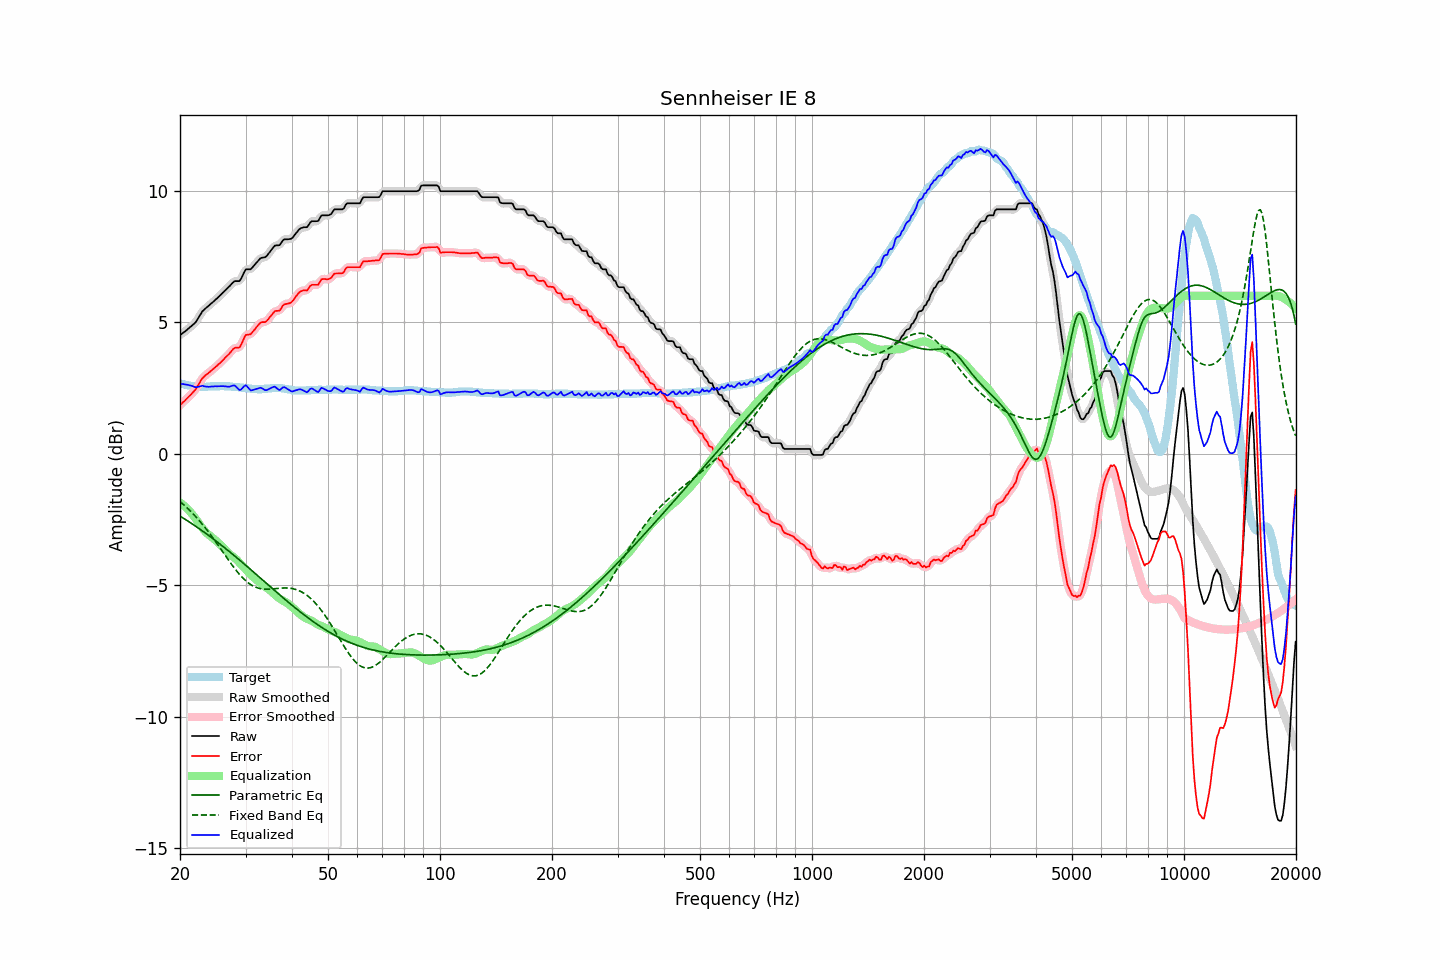

The table this chart was drawn from, first rows:
frequency, raw, error, smoothed, error_smoothed, equalization, parametric_eq, fixed_band_eq, equalized_raw, equalized_smoothed, target
20.00, 4.51, 1.84, 4.51, 1.84, -1.86, -2.37, -1.82, 2.65, 2.65, 2.67
20.20, 4.55, 1.90, 4.55, 1.90, -1.90, -2.41, -1.87, 2.65, 2.65, 2.65
20.40, 4.60, 1.96, 4.60, 1.96, -1.95, -2.45, -1.93, 2.65, 2.64, 2.64
20.61, 4.64, 2.01, 4.64, 2.02, -2.01, -2.49, -1.98, 2.63, 2.64, 2.63
20.81, 4.69, 2.08, 4.69, 2.08, -2.06, -2.53, -2.04, 2.63, 2.63, 2.61
21.02, 4.74, 2.14, 4.74, 2.14, -2.13, -2.57, -2.09, 2.61, 2.61, 2.60
21.23, 4.79, 2.20, 4.79, 2.20, -2.19, -2.61, -2.15, 2.60, 2.60, 2.59
21.44, 4.84, 2.26, 4.84, 2.26, -2.26, -2.65, -2.22, 2.58, 2.58, 2.58
21.66, 4.90, 2.33, 4.89, 2.32, -2.33, -2.69, -2.28, 2.57, 2.56, 2.57
21.87, 4.95, 2.39, 4.95, 2.39, -2.41, -2.73, -2.34, 2.54, 2.54, 2.56
22.09, 5.02, 2.46, 5.03, 2.47, -2.50, -2.77, -2.41, 2.52, 2.53, 2.56
22.31, 5.12, 2.57, 5.12, 2.57, -2.58, -2.81, -2.48, 2.54, 2.53, 2.55
22.54, 5.22, 2.67, 5.22, 2.67, -2.67, -2.86, -2.55, 2.55, 2.55, 2.55
22.76, 5.32, 2.78, 5.32, 2.78, -2.75, -2.90, -2.62, 2.57, 2.57, 2.54
22.99, 5.42, 2.87, 5.41, 2.86, -2.84, -2.94, -2.69, 2.58, 2.57, 2.55
23.22, 5.47, 2.93, 5.48, 2.93, -2.91, -2.99, -2.77, 2.56, 2.56, 2.54
23.45, 5.53, 2.99, 5.53, 2.99, -2.98, -3.03, -2.84, 2.55, 2.55, 2.54
23.69, 5.58, 3.03, 5.58, 3.03, -3.04, -3.07, -2.92, 2.54, 2.54, 2.55
23.92, 5.63, 3.08, 5.63, 3.08, -3.09, -3.12, -3.00, 2.54, 2.54, 2.55
24.16, 5.69, 3.13, 5.69, 3.13, -3.14, -3.16, -3.08, 2.55, 2.55, 2.56
24.40, 5.74, 3.18, 5.74, 3.18, -3.19, -3.21, -3.17, 2.55, 2.55, 2.56
24.65, 5.79, 3.23, 5.79, 3.23, -3.24, -3.26, -3.25, 2.55, 2.56, 2.56
24.89, 5.85, 3.29, 5.85, 3.29, -3.29, -3.30, -3.34, 2.56, 2.56, 2.56
25.14, 5.90, 3.34, 5.90, 3.34, -3.34, -3.35, -3.42, 2.56, 2.56, 2.56
25.39, 5.96, 3.40, 5.96, 3.40, -3.40, -3.40, -3.51, 2.56, 2.56, 2.56
25.65, 6.02, 3.45, 6.02, 3.45, -3.45, -3.45, -3.60, 2.57, 2.56, 2.57
25.91, 6.08, 3.51, 6.08, 3.51, -3.51, -3.49, -3.68, 2.57, 2.57, 2.57
26.16, 6.14, 3.57, 6.14, 3.57, -3.57, -3.54, -3.77, 2.57, 2.56, 2.57
26.43, 6.20, 3.64, 6.20, 3.64, -3.64, -3.59, -3.86, 2.56, 2.56, 2.56
26.69, 6.26, 3.70, 6.26, 3.70, -3.71, -3.64, -3.95, 2.55, 2.55, 2.56
26.96, 6.32, 3.76, 6.32, 3.76, -3.77, -3.69, -4.03, 2.55, 2.55, 2.56
27.23, 6.38, 3.82, 6.38, 3.83, -3.83, -3.74, -4.12, 2.55, 2.55, 2.56
27.50, 6.45, 3.90, 6.45, 3.90, -3.88, -3.79, -4.20, 2.57, 2.57, 2.55
27.77, 6.51, 3.97, 6.51, 3.97, -3.92, -3.84, -4.29, 2.59, 2.59, 2.54
28.05, 6.56, 4.02, 6.55, 4.01, -3.97, -3.89, -4.37, 2.59, 2.58, 2.54
28.33, 6.56, 4.03, 6.55, 4.02, -4.02, -3.94, -4.44, 2.54, 2.54, 2.53
28.62, 6.56, 4.03, 6.56, 4.03, -4.08, -3.99, -4.52, 2.48, 2.48, 2.53
28.90, 6.56, 4.04, 6.58, 4.06, -4.15, -4.04, -4.59, 2.41, 2.44, 2.52
29.19, 6.65, 4.14, 6.66, 4.15, -4.21, -4.09, -4.66, 2.44, 2.45, 2.51
29.48, 6.78, 4.27, 6.78, 4.27, -4.27, -4.15, -4.72, 2.51, 2.51, 2.51
29.78, 6.91, 4.41, 6.90, 4.40, -4.34, -4.20, -4.78, 2.57, 2.56, 2.50
30.08, 7.01, 4.52, 6.98, 4.49, -4.41, -4.25, -4.84, 2.60, 2.58, 2.49
30.38, 7.01, 4.52, 7.01, 4.52, -4.48, -4.30, -4.89, 2.53, 2.53, 2.49
30.68, 7.01, 4.53, 7.02, 4.54, -4.54, -4.36, -4.94, 2.47, 2.47, 2.48
30.99, 7.01, 4.54, 7.03, 4.56, -4.61, -4.41, -4.98, 2.40, 2.42, 2.47
31.30, 7.08, 4.62, 7.08, 4.61, -4.67, -4.46, -5.02, 2.41, 2.41, 2.46
31.61, 7.15, 4.69, 7.14, 4.68, -4.72, -4.52, -5.05, 2.43, 2.42, 2.46
31.93, 7.22, 4.76, 7.22, 4.76, -4.77, -4.57, -5.08, 2.45, 2.45, 2.46
32.24, 7.29, 4.84, 7.29, 4.84, -4.82, -4.62, -5.10, 2.47, 2.47, 2.45
32.57, 7.36, 4.91, 7.36, 4.91, -4.87, -4.68, -5.12, 2.49, 2.49, 2.45
32.89, 7.43, 4.98, 7.42, 4.97, -4.92, -4.73, -5.13, 2.51, 2.49, 2.45
33.22, 7.45, 5.00, 7.44, 4.99, -4.97, -4.78, -5.14, 2.48, 2.48, 2.45
33.55, 7.46, 5.00, 7.46, 5.00, -5.01, -4.84, -5.15, 2.45, 2.45, 2.46
33.89, 7.47, 5.00, 7.48, 5.01, -5.06, -4.89, -5.16, 2.41, 2.42, 2.47
34.23, 7.52, 5.05, 7.53, 5.05, -5.10, -4.94, -5.16, 2.42, 2.42, 2.47
34.57, 7.60, 5.12, 7.59, 5.12, -5.15, -5.00, -5.15, 2.45, 2.44, 2.48
34.92, 7.68, 5.20, 7.68, 5.19, -5.20, -5.05, -5.15, 2.48, 2.48, 2.48
35.27, 7.76, 5.27, 7.76, 5.28, -5.25, -5.10, -5.15, 2.51, 2.52, 2.49
35.62, 7.84, 5.35, 7.84, 5.35, -5.30, -5.16, -5.14, 2.53, 2.54, 2.49
35.97, 7.91, 5.42, 7.89, 5.40, -5.36, -5.21, -5.14, 2.55, 2.53, 2.49
... 635 more rows
